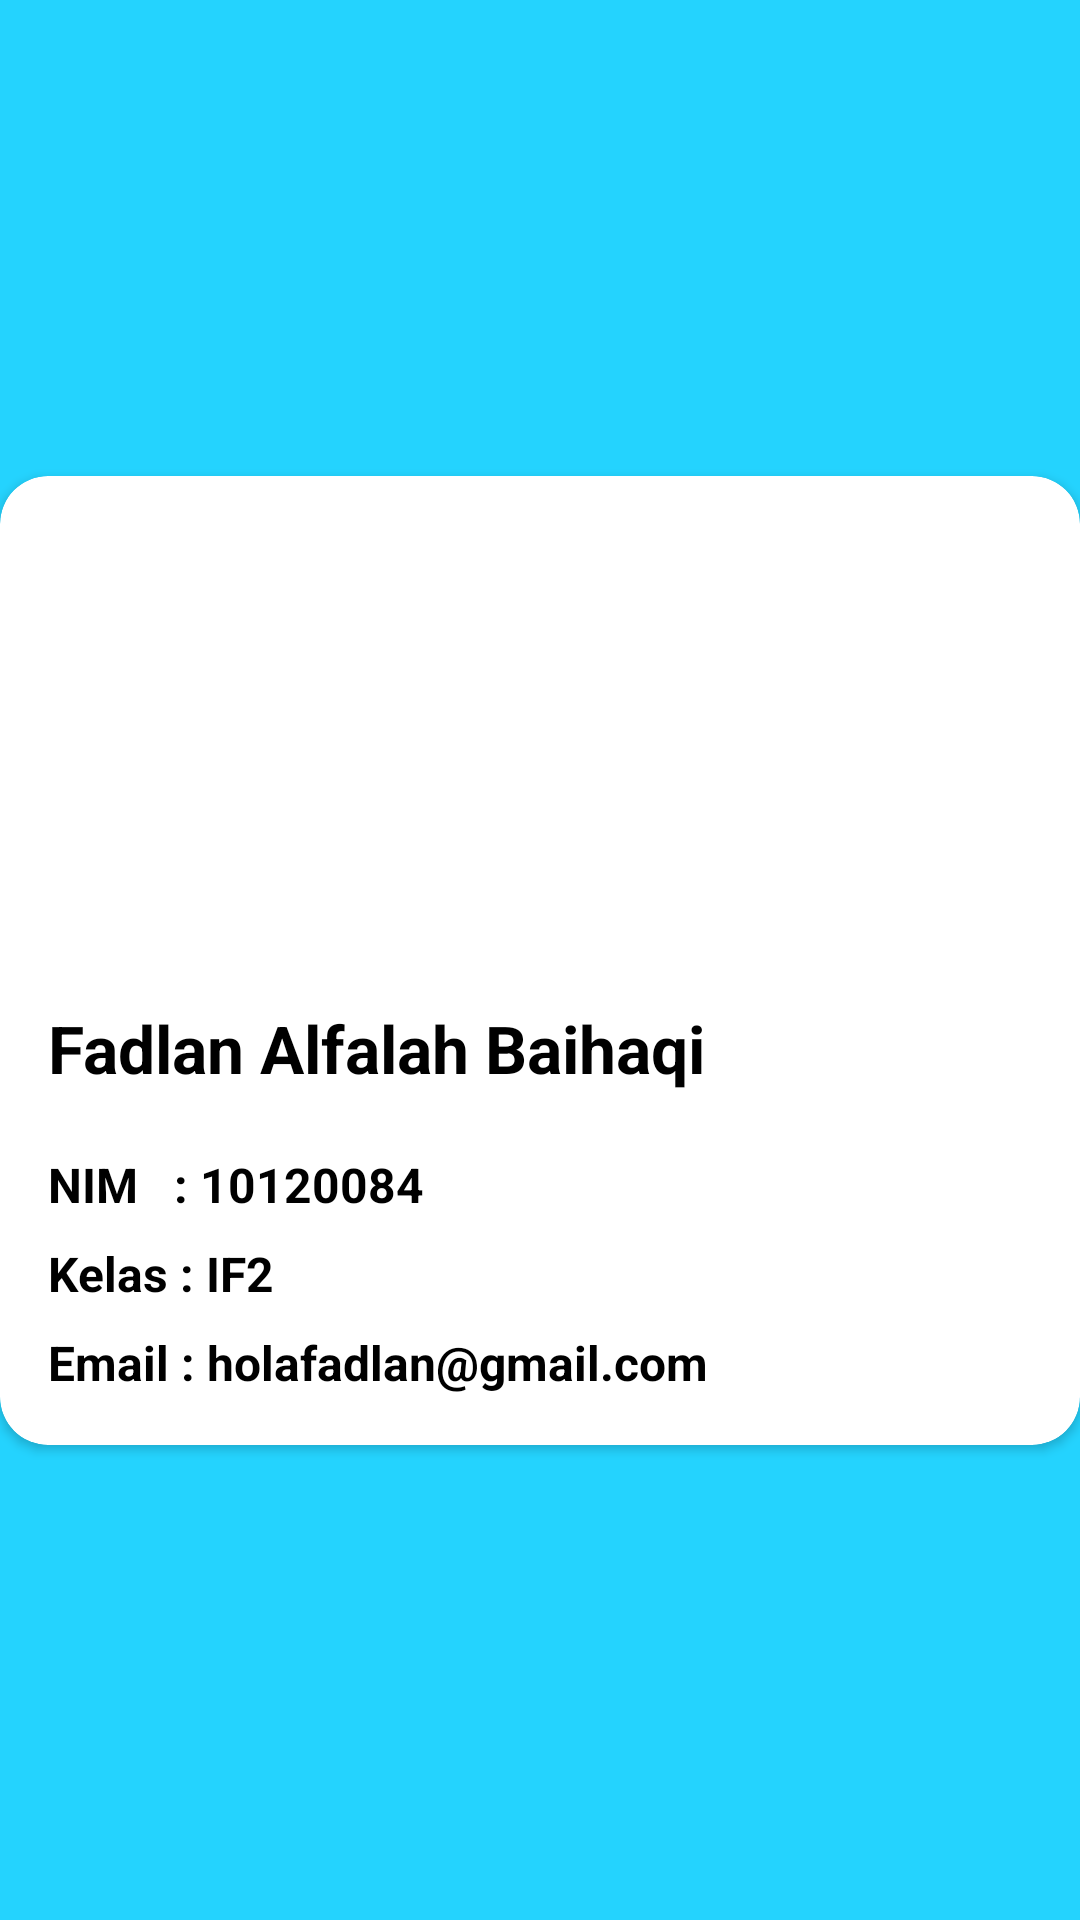

Write the Android layout XML for this screen, with the resource values it uses.
<!-- AndroidManifest.xml: application theme Theme.NoteDay -->
<!-- res/layout/fragment_profile.xml -->
<?xml version="1.0" encoding="utf-8"?>
<androidx.constraintlayout.widget.ConstraintLayout xmlns:android="http://schemas.android.com/apk/res/android"
    xmlns:app="http://schemas.android.com/apk/res-auto"
    xmlns:tools="http://schemas.android.com/tools"
    android:layout_width="match_parent"
    android:layout_height="match_parent"
    android:background="@color/my_primary">

    <androidx.cardview.widget.CardView
        android:layout_width="match_parent"
        android:layout_height="wrap_content"
        app:cardCornerRadius="16dp"
        android:elevation="8dp"
        app:layout_constraintBottom_toBottomOf="parent"
        app:layout_constraintEnd_toEndOf="parent"
        app:layout_constraintStart_toStartOf="parent"
        app:layout_constraintTop_toTopOf="parent">

        <RelativeLayout
            android:layout_width="match_parent"
            android:layout_height="wrap_content">

            <ImageView
                android:id="@+id/profile"
                android:layout_width="match_parent"
                android:layout_height="200dp"
                android:scaleType="centerCrop"
                android:src="@drawable/fadlan" />

            <LinearLayout
                android:layout_width="match_parent"
                android:layout_height="163dp"
                android:layout_marginTop="160dp"
                android:background="@drawable/rounded_background"
                android:elevation="16dp"
                android:orientation="vertical"
                android:padding="16dp">

                <TextView
                    android:id="@+id/nama"
                    android:layout_width="wrap_content"
                    android:layout_height="wrap_content"
                    android:text="Fadlan Alfalah Baihaqi"
                    android:textColor="@android:color/black"
                    android:textSize="22sp"
                    android:textStyle="bold" />

                <View
                    android:layout_width="0dp"
                    android:layout_height="4dp"
                    android:layout_marginTop="8dp"
                    android:layout_marginBottom="8dp"
                    android:background="@android:color/black"
                    app:layout_constraintEnd_toEndOf="parent"
                    app:layout_constraintStart_toStartOf="parent"
                    app:layout_constraintTop_toBottomOf="@id/nama" />

                <TextView
                    android:id="@+id/nim"
                    android:layout_width="wrap_content"
                    android:layout_height="wrap_content"
                    android:text="NIM   : 10120084"
                    android:textColor="@android:color/black"
                    android:textSize="16sp"
                    android:textStyle="bold" />

                <TextView
                    android:id="@+id/kelas"
                    android:layout_width="wrap_content"
                    android:layout_height="wrap_content"
                    android:layout_marginTop="8dp"
                    android:text="Kelas : IF2"
                    android:textColor="@android:color/black"
                    android:textSize="16sp"
                    android:textStyle="bold" />

                <TextView
                    android:id="@+id/email"
                    android:layout_width="wrap_content"
                    android:layout_height="wrap_content"
                    android:layout_marginTop="8dp"
                    android:text="Email : holafadlan@gmail.com"
                    android:textColor="@android:color/black"
                    android:textSize="16sp"
                    android:textStyle="bold" />

            </LinearLayout>

        </RelativeLayout>

    </androidx.cardview.widget.CardView>

</androidx.constraintlayout.widget.ConstraintLayout>
<!-- resources referenced by this layout -->
<resources>
  <color name="my_primary">#24D3FE</color>
  <style name="Theme.NoteDay" parent="Base.Theme.NoteDay" />
  <style name="Base.Theme.NoteDay" parent="Theme.Material3.DayNight.NoActionBar">
          
          <item name="colorPrimary">@color/my_primary</item>
          <item name="colorPrimaryVariant">@color/my_primary</item>
          <item name="colorOnPrimary">@color/white</item>
          
          <item name="colorSecondary">@color/teal_200</item>
          <item name="colorSecondaryVariant">@color/teal_700</item>
          <item name="colorOnSecondary">@color/black</item>
          
          <item name="android:statusBarColor" tools:targetApi="l">@color/my_primary</item>
      </style>
  <color name="white">#FFFFFFFF</color>
  <color name="teal_200">#ff03dac5</color>
  <color name="teal_700">#ff018786</color>
  <color name="black">#FF000000</color>
</resources>
